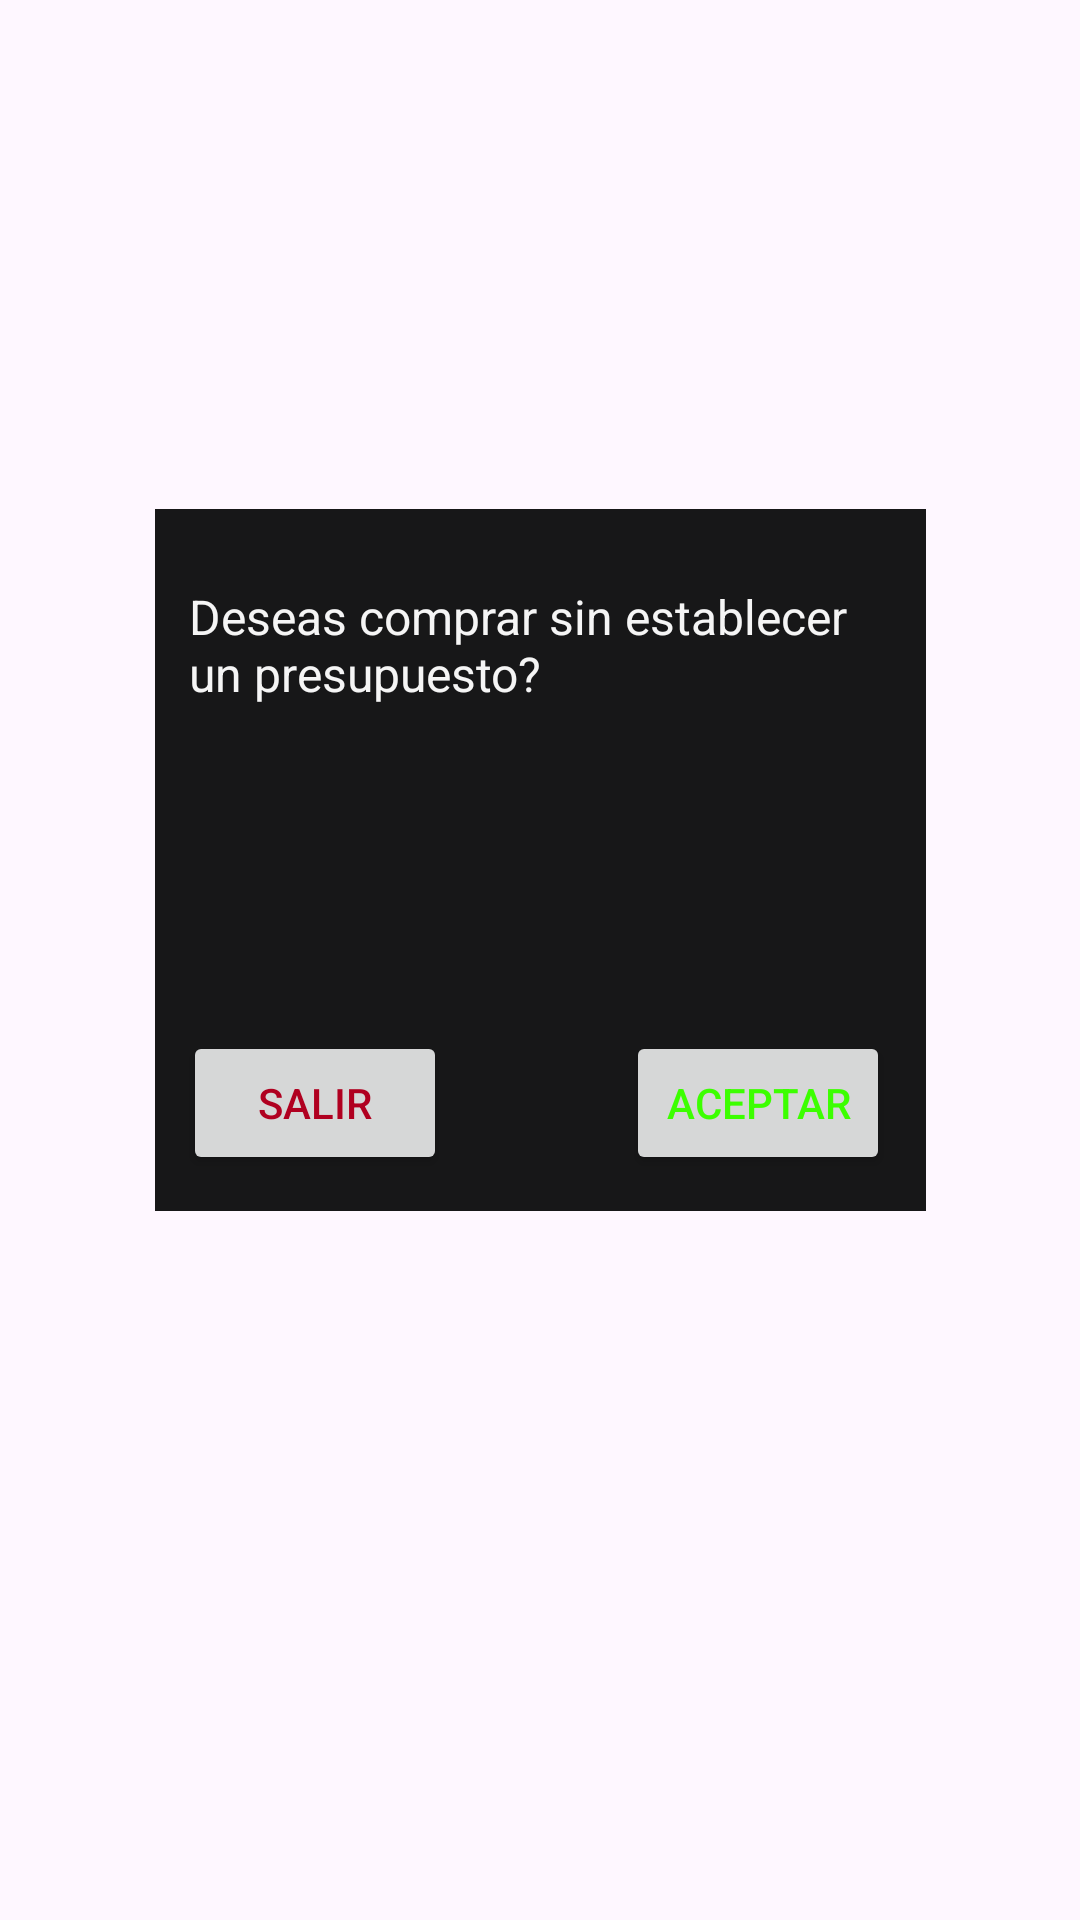

Reconstruct the res/layout file that produces this screen, plus the resources it refers to.
<!-- AndroidManifest.xml: application theme Theme.OriginMercadoTecnia -->
<!-- res/layout/modal.xml -->
<?xml version="1.0" encoding="utf-8"?>
<androidx.constraintlayout.widget.ConstraintLayout xmlns:android="http://schemas.android.com/apk/res/android"
    xmlns:app="http://schemas.android.com/apk/res-auto"
    xmlns:tools="http://schemas.android.com/tools"
    android:layout_width="match_parent"
    android:layout_height="match_parent">


    <View
        android:id="@+id/modal_box"
        android:layout_width="257dp"
        android:layout_height="234dp"
        android:background="@color/black"
        app:layout_constraintBottom_toBottomOf="parent"
        app:layout_constraintEnd_toEndOf="parent"
        app:layout_constraintStart_toStartOf="parent"
        app:layout_constraintTop_toTopOf="parent"
        app:layout_constraintVertical_bias="0.418" />

    <Button
        android:id="@+id/btnModalLog"
        android:layout_width="wrap_content"
        android:layout_height="wrap_content"
        android:layout_marginEnd="12dp"
        android:layout_marginBottom="12dp"
        android:text="@string/btnAceptarModal"
        android:textColor="@color/green"
        app:layout_constraintBottom_toBottomOf="@+id/modal_box"
        app:layout_constraintEnd_toEndOf="@+id/modal_box" />

    <Button
        android:id="@+id/btnModalExit"
        android:layout_width="wrap_content"
        android:layout_height="wrap_content"
        android:layout_marginBottom="12dp"
        android:text="@string/btnSalirModal"
        android:textColor="@color/design_default_color_error"
        app:layout_constraintBottom_toBottomOf="@+id/modal_box"
        app:layout_constraintEnd_toEndOf="@+id/modal_box"
        app:layout_constraintHorizontal_bias="0.056"
        app:layout_constraintStart_toStartOf="@+id/modal_box" />

    <TextView
        android:id="@+id/textView11"
        android:layout_width="234dp"
        android:layout_height="110dp"
        android:text="@string/InfModalEmpezar"
        android:textColor="@color/white"
        android:textSize="16sp"
        app:layout_constraintBottom_toBottomOf="@+id/modal_box"
        app:layout_constraintEnd_toEndOf="@+id/modal_box"
        app:layout_constraintHorizontal_bias="0.494"
        app:layout_constraintStart_toStartOf="@+id/modal_box"
        app:layout_constraintTop_toTopOf="@+id/modal_box"
        app:layout_constraintVertical_bias="0.201" />

    <ImageView
        android:id="@+id/imageView7"
        android:layout_width="90dp"
        android:layout_height="67dp"
        android:tint="@color/opaque_dark_green"
        app:layout_constraintBottom_toBottomOf="@+id/modal_box"
        app:layout_constraintEnd_toEndOf="@+id/modal_box"
        app:layout_constraintHorizontal_bias="0.498"
        app:layout_constraintStart_toStartOf="@+id/modal_box"
        app:layout_constraintTop_toTopOf="@+id/modal_box"
        app:srcCompat="@drawable/baseline_help_24" />

</androidx.constraintlayout.widget.ConstraintLayout>
<!-- resources referenced by this layout -->
<resources>
  <color name="black">#171718</color>
  <color name="green">#3CFF00</color>
  <color name="opaque_dark_green">#258D19</color>
  <color name="white">#F5F5F5</color>
  <string name="InfModalEmpezar">Deseas comprar sin establecer un presupuesto?</string>
  <string name="btnAceptarModal">Aceptar</string>
  <string name="btnSalirModal">Salir</string>
  <style name="Theme.OriginMercadoTecnia" parent="Base.Theme.OriginMercadoTecnia" />
  <style name="Base.Theme.OriginMercadoTecnia" parent="Theme.Material3.DayNight.NoActionBar">
          
  
          
      </style>
</resources>
